Run: headless pygame with SDL's dummy video driver; simulated clock (each Clock.tick advances the game by its frame time, no real sleeping); random seed 0; keys injected as events and as key.get_pressed() state; no mouse input.
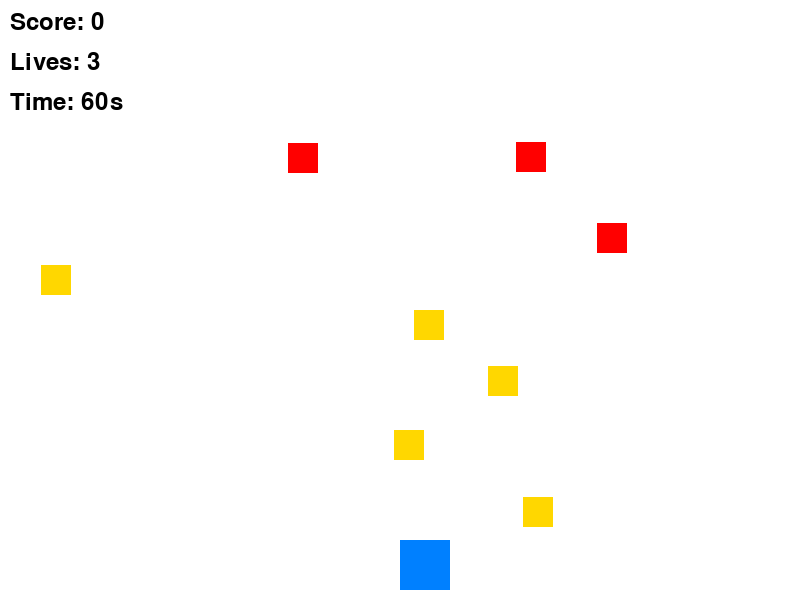
Frame 1 of 4 · flips 1–60 · no input
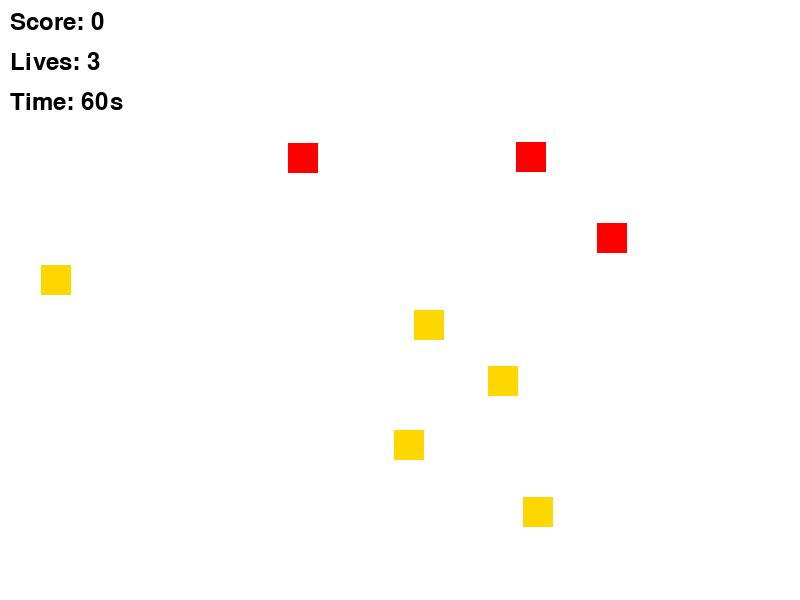
Frame 2 of 4 · flips 61–180 · tapped SPACE, RETURN · held RIGHT (→), D
Frame 3 of 4 · flips 181–300 · held DOWN (↓), S · screen unchanged from frame 2, image omitted
Frame 4 of 4 · flips 301–420 · held LEFT (←), A, UP (↑), W · screen unchanged from frame 3, image omitted

The pygame program that drew these frames:

import pygame
import random
import time


pygame.init()


WIDTH, HEIGHT = 800, 600
screen = pygame.display.set_mode((WIDTH, HEIGHT))
pygame.display.set_caption("Treasure Hunt Game")

WHITE = (255, 255, 255)
BLACK = (0, 0, 0)
GOLD = (255, 215, 0)
RED = (255, 0, 0)

clock = pygame.time.Clock()
FPS = 60


font = pygame.font.Font(None, 36)


player_size = 50
treasure_size = 30
trap_size = 30

player = pygame.Rect(WIDTH // 2, HEIGHT - player_size - 10, player_size, player_size)

player_color = (0, 128, 255)

def create_treasure():
    return pygame.Rect(random.randint(0, WIDTH - treasure_size), random.randint(0, HEIGHT - treasure_size), treasure_size, treasure_size)

def create_trap():
    return pygame.Rect(random.randint(0, WIDTH - trap_size), random.randint(0, HEIGHT - trap_size), trap_size, trap_size)


treasures = [create_treasure() for _ in range(5)]
traps = [create_trap() for _ in range(3)]
score = 0
lives = 3
start_time = time.time()
game_duration = 60  # 1 minute timer

running = True
while running:
    screen.fill(WHITE)

    for event in pygame.event.get():
        if event.type == pygame.QUIT:
            running = False

   
    keys = pygame.key.get_pressed()
    if keys[pygame.K_UP]:
         if player.y > 0:
            player.y -= 5
    elif keys[pygame.K_DOWN]:
         if player.y<700:
            player.y += 5
    elif keys[pygame.K_LEFT]:
         if player.x > 0:
            player.x -=5
    elif keys[pygame.K_RIGHT]:
         if player.x<900:
            player.x += 5
    pygame.draw.rect(screen, player_color, player)

    
    for treasure in treasures:
        pygame.draw.rect(screen, GOLD, treasure)
    for trap in traps:
        pygame.draw.rect(screen, RED, trap)

   
    for treasure in treasures[:]:
        if player.colliderect(treasure):
            treasures.remove(treasure)
            treasures.append(create_treasure())
            score += 10

    
    for trap in traps[:]:
        if player.colliderect(trap):
            traps.remove(trap)
            traps.append(create_trap())
            lives -= 1

    
    if lives <= 0:
        running = False

    
    elapsed_time = time.time() - start_time
    remaining_time = max(0, game_duration - int(elapsed_time))
    if remaining_time == 0:
        running = False


    score_text = font.render(f"Score: {score}", True, BLACK)
    lives_text = font.render(f"Lives: {lives}", True, BLACK)
    timer_text = font.render(f"Time: {remaining_time}s", True, BLACK)
    screen.blit(score_text, (10, 10))
    screen.blit(lives_text, (10, 50))
    screen.blit(timer_text, (10, 90))

  
    pygame.display.update()
    clock.tick(FPS)

screen.fill(WHITE)
end_text = font.render("Game Over!", True, BLACK)
final_score_text = font.render(f"Final Score: {score}", True, BLACK)
screen.blit(end_text, (WIDTH // 2 - end_text.get_width() // 2, HEIGHT // 2 - 50))
screen.blit(final_score_text, (WIDTH // 2 - final_score_text.get_width() // 2, HEIGHT // 2 + 10))
pygame.display.flip()
pygame.time.wait(3000)

pygame.quit()
